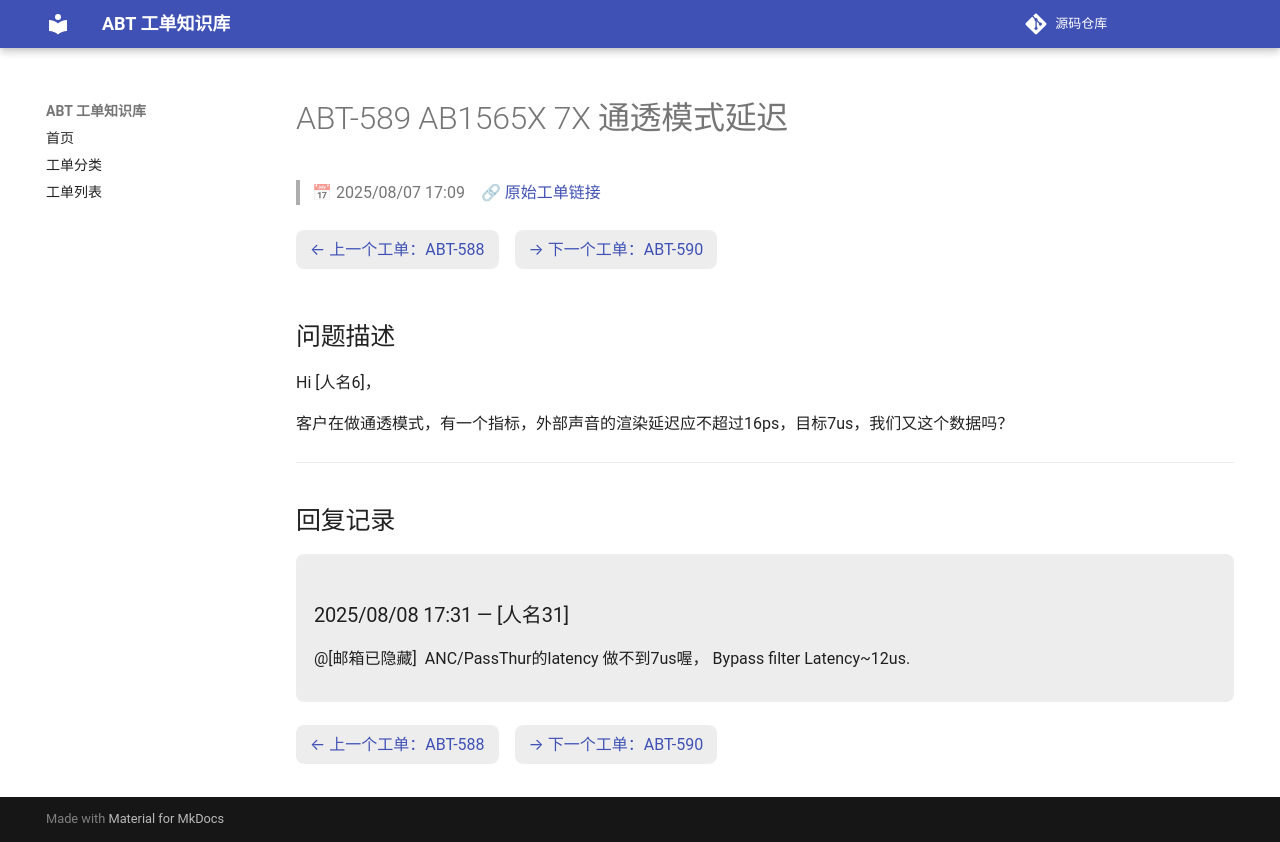

repository: luckycee/airoha-kb · page: tickets/ABT-589/index.html · generator: mkdocs

---
id: ABT-589
title: "AB1565X 7X 通透模式延迟"
date: 2025/08/07 17:09
status: Closed
source: https://eservice.airoha.com.tw/servicedesk/customer/portal/1038/MIUIX1565-589
---

# ABT-589 AB1565X 7X 通透模式延迟

> 📅 2025/08/07 17:09　🔗 [原始工单链接](https://eservice.airoha.com.tw/servicedesk/customer/portal/1038/MIUIX1565-589)

<div class="ticket-nav" markdown="1">

[← 上一个工单：ABT-588](ABT-588.md)　[→ 下一个工单：ABT-590](ABT-590.md)

</div>

## 问题描述

Hi [人名6]，

客户在做通透模式，有一个指标，外部声音的渲染延迟应不超过16ps，目标7us，我们又这个数据吗？

---

## 回复记录

<div class="reply odd" markdown="1">

### 2025/08/08 17:31 — [人名31]

@[邮箱已隐藏]  ANC/PassThur的latency 做不到7us喔， Bypass filter Latency~12us.

</div>

<div class="ticket-nav" markdown="1">

[← 上一个工单：ABT-588](ABT-588.md)　[→ 下一个工单：ABT-590](ABT-590.md)

</div>
